Run: headless pygame with SDL's dummy video driver; simulated clock (each Clock.tick advances the game by its frame time, no real sleeping); random seed 0; keys injected as events and as key.get_pressed() state; no mouse input.
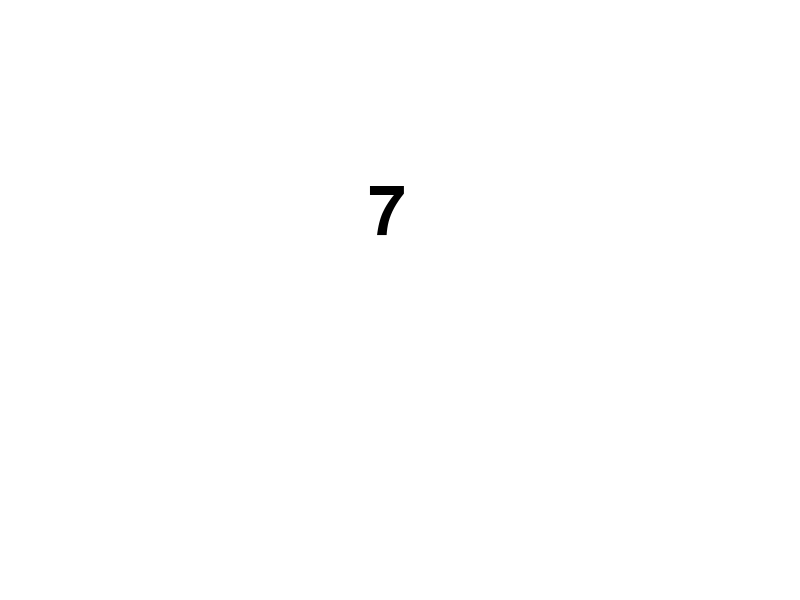
Frame 1 of 4 · flips 1–60 · no input
Frame 2 of 4 · flips 61–180 · tapped SPACE, RETURN · held RIGHT (→), D · screen unchanged from frame 1, image omitted
Frame 3 of 4 · flips 181–300 · held DOWN (↓), S · screen unchanged from frame 2, image omitted
Frame 4 of 4 · flips 301–420 · held LEFT (←), A, UP (↑), W · screen unchanged from frame 3, image omitted

The pygame program that drew these frames:

# File created by JT Wilcox

    # import libs
import pygame
pygame.init()
# dimensions 
screen = pygame.display.set_mode((800, 600))
# used to track certain amount of time
clock = pygame.time.Clock()
# where the countdown should start from
counter, text = 7, '7'.rjust(3)
# 1000 milliseconds in a second
pygame.time.set_timer(pygame.USEREVENT, 1000)
# font sixe and shape
font = pygame.font.SysFont('arial', 100)
# loop starts
run = True
while run:
    # return list of all current events
    for e in pygame.event.get():
        if e.type == pygame.USEREVENT: 
            # counter goes down 1 second 
            counter -= 1
            # if counter is less than 0 it prints "you lost"
            text = str(counter).rjust(3) if counter > 0 else 'you lost'
            # quit game
        if e.type == pygame.QUIT: 
            run = False
# colors and positioning of timer
    screen.fill((255, 255, 255))
    screen.blit(font.render(text, True, (0, 0, 0)), (330, 180))
    pygame.display.flip()
    # for every second, 60 frames will pass
    clock.tick(60)
